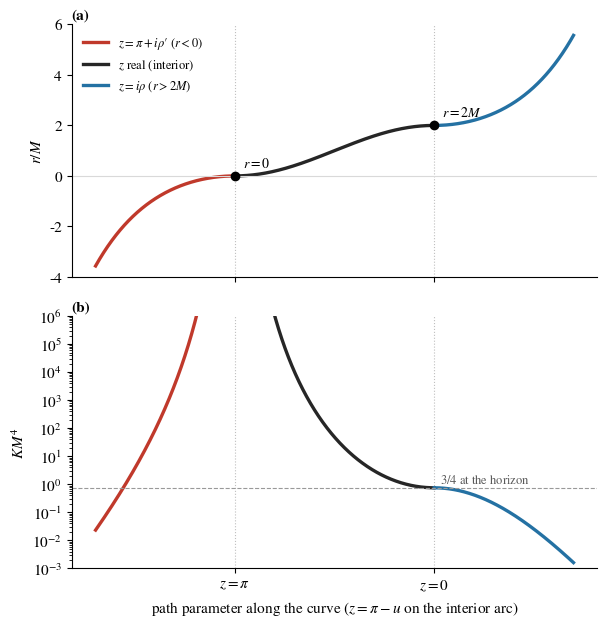

Reproduce this figure in Python.
"""Figure for the standalone circle paper: the areal radius and the Kretschmann scalar along the one analytic curve.

Path parameter u, M = 1:
  u < 0        back arm   z = pi + i|u|   r = 1 - cosh u      (r < 0)
  0 <= u <= pi interior   z = pi - u      r = 1 - cos u       (0 <= r <= 2)
  u > pi       front arm  z = i(u - pi)   r = 1 + cosh(u-pi)  (r > 2)
Both critical points (u = 0: r = 0; u = pi: r = 2M) have dr/du = 0.  K M^4 = 48/r^6.
"""
import numpy as np, matplotlib; matplotlib.use('Agg'); import matplotlib.pyplot as plt

def r_of(u):
    u = np.asarray(u, float); out = np.empty_like(u)
    b = u < 0; i = (u >= 0) & (u <= np.pi); f = u > np.pi
    out[b] = 1 - np.cosh(u[b]); out[i] = 1 - np.cos(u[i]); out[f] = 1 + np.cosh(u[f] - np.pi)
    return out

h = 1e-6
for u0, rv in [(0.0, 0.0), (np.pi, 2.0)]:
    assert abs(r_of([u0])[0] - rv) < 1e-12
    assert abs((r_of([u0 + h])[0] - r_of([u0 - h])[0]) / (2*h)) < 1e-5, 'flat tangent at the critical point'
assert abs(48/2**6 - 0.75) < 1e-15   # K at the horizon = 3/(4M^4)

plt.rcParams.update({'font.family': 'serif', 'font.serif': ['STIXGeneral', 'DejaVu Serif'], 'font.size': 11, 'mathtext.fontset': 'stix', 'pdf.fonttype': 42})
u = np.concatenate([np.linspace(-2.2, -1e-3, 800), np.linspace(1e-3, np.pi, 800), np.linspace(np.pi, np.pi + 2.2, 800)])
r = r_of(u)
fig, (a1, a2) = plt.subplots(2, 1, figsize=(6.2, 6.4), sharex=True)
cols = {'back': '#c0392b', 'int': '0.15', 'front': '#2471a3'}
for m, c, lab in [(u < 0, cols['back'], r'$z=\pi+i\rho\prime$ ($r<0$)'),
                  ((u >= 0) & (u <= np.pi), cols['int'], r'$z$ real (interior)'),
                  (u > np.pi, cols['front'], r'$z=i\rho$ ($r>2M$)')]:
    a1.plot(u[m], r[m], color=c, lw=2.4, label=lab)
    K = 48 / r[m]**6
    a2.semilogy(u[m], K, color=c, lw=2.4)
for x, y, t in [(0, 0, r'$r=0$'), (np.pi, 2, r'$r=2M$')]:
    a1.plot(x, y, 'o', color='k', ms=6, zorder=5)
    a1.annotate(t, (x, y), xytext=(x + 0.12, y + 0.35), fontsize=10)
for ax in (a1, a2):
    ax.axvline(0, color='0.75', lw=0.8, ls=':'); ax.axvline(np.pi, color='0.75', lw=0.8, ls=':')
    for sp_ in ('top', 'right'): ax.spines[sp_].set_visible(False)
a1.axhline(0, color='0.85', lw=0.8)
a1.set_ylabel(r'$r/M$'); a1.set_ylim(-4, 6); a1.legend(frameon=False, fontsize=9, loc='upper left')
a2.axhline(0.75, color='0.6', lw=0.8, ls='--'); a2.text(np.pi + 0.1, 1.1, r'$3/4$ at the horizon', fontsize=9, color='0.35')
a2.set_ylabel(r'$K M^4$'); a2.set_ylim(1e-3, 1e6)
a2.set_xlabel(r'path parameter along the curve ($z=\pi-u$ on the interior arc)')
a2.set_xticks([0, np.pi]); a2.set_xticklabels([r'$z=\pi$', r'$z=0$'])
a1.text(0.0, 1.02, '(a)', transform=a1.transAxes, fontweight='bold'); a2.text(0.0, 1.02, '(b)', transform=a2.transAxes, fontweight='bold')
plt.tight_layout(); plt.savefig('fig_circle.pdf', bbox_inches='tight'); plt.savefig('fig_circle.png', dpi=150, bbox_inches='tight')
print('ok')
